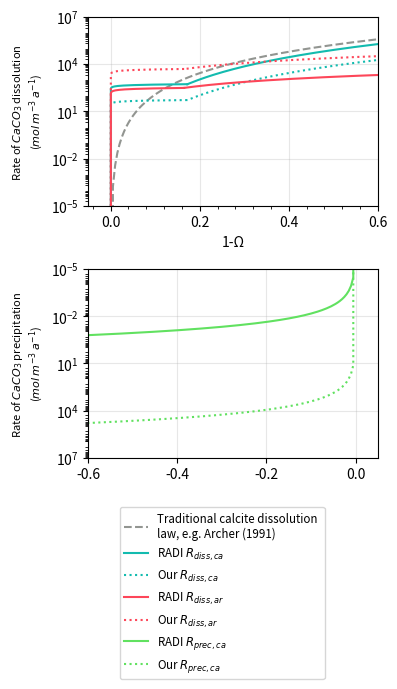

Python code for this plot: (Note: this script raises an exception after producing the figure.)
import numpy as np
from matplotlib import pyplot as plt
import matplotlib.ticker 
from matplotlib.ticker import AutoMinorLocator

#Rate expressions from RADIv1 paper (Sulpis et al., 2022) vs our rate expressions

#Calcite and aragonite concentrations
Ca = 10e4 # mol/m3
Ar = 10e4 # mol/m3

#List of saturation states
Ω_ca  = np.linspace(-1, 1, 400)
Ω_ca1 = np.linspace(0.828, 1, 400)
Ω_ca2 = np.linspace(-1, 0.828, 400)

Ω_ar1 = np.linspace(0.835, 1, 400)
Ω_ar2 = np.linspace(-1, 0.835, 400)

##RATE CONSTANTS##
#Dissolution
# 0.828 < Ω_ca < 1 
radi_k_diss_ca1 = 6.3e-3 # /yr
k_diss_ca1 = 1.7e-4/100*365 # /yr
# Ω_ca =< 0.828 
radi_k_diss_ca2 = 20 # /yr
k_diss_ca2 = 0.54/100*365 # /yr

# 0.835 < Ω_ar < 1 
radi_k_diss_ar1 = 3.8e-3 # /yr
k_diss_ar1 = 0.0166/100*365 # /yr
# Ω_ar =< 0.835 
radi_k_diss_ar2 = 4.2e-2 # /yr
k_diss_ar2 = 0.18/100*365 # /yr

#Precipitation
radi_k_prec_ca = 0.4 # mol/m3/a
k_prec_ca = 1.5e5 # mol/m3/a

##RATE EXPRESSIONS##
#Traditional
R_diss_ca = Ca*0.1*365*(1-Ω_ca)**4.5

# 0.828 < Ω_ca < 1 
radi_R_diss_ca1 = Ca*radi_k_diss_ca1*(1-Ω_ca1)**0.11
R_diss_ca1 = Ca*k_diss_ca1*(1-Ω_ca1)**0.11

# Ω_ca =< 0.828 
radi_R_diss_ca2 = Ca*radi_k_diss_ca2*(1-Ω_ca2)**4.7
R_diss_ca2 = Ca*k_diss_ca2*(1-Ω_ca2)**4.7

# 0.835 < Ω_ar < 1 
radi_R_diss_ar1 = Ar*radi_k_diss_ar1*(1-Ω_ar1)**0.13
R_diss_ar1 = Ar*k_diss_ar1*(1-Ω_ar1)**0.13

# Ω_ar =< 0.835 
radi_R_diss_ar2 = Ar*radi_k_diss_ar2*(1-Ω_ar2)**1.46
R_diss_ar2 = Ar*k_diss_ar2*(1-Ω_ar2)**1.46

#Precipitation
radi_R_prec_ca = radi_k_prec_ca*abs(Ω_ca-1)**1.76
R_prec_ca = k_prec_ca*abs(Ω_ca-1)**1.76

##PLOTS##
fig, (ax1, ax2) = plt.subplots(2, 1, dpi=300, figsize=(4, 5))

#Plot rate of CaCO3 dissolution against 1-Ω
ax1.plot(1-Ω_ca, R_diss_ca, c='xkcd:grey', linestyle='--', label='Traditional calcite dissolution \nlaw, e.g. Archer (1991)')

ax1.plot(1-Ω_ca1, radi_R_diss_ca1, c='xkcd:topaz', label='RADI $R_{diss, ca}$')
ax1.plot(1-Ω_ca2, radi_R_diss_ca2, c='xkcd:topaz')

ax1.plot(1-Ω_ca1, R_diss_ca1, c='xkcd:topaz', linestyle=':', label='Our $R_{diss, ca}$')
ax1.plot(1-Ω_ca2, R_diss_ca2, c='xkcd:topaz', linestyle=':')

ax1.plot(1-Ω_ar1, radi_R_diss_ar1, c='xkcd:watermelon', label='RADI $R_{diss, ar}$')
ax1.plot(1-Ω_ar2, radi_R_diss_ar2, c='xkcd:watermelon')

ax1.plot(1-Ω_ar1, R_diss_ar1, c='xkcd:watermelon', linestyle=':', label='Our $R_{diss, ar}$')
ax1.plot(1-Ω_ar2, R_diss_ar2, c='xkcd:watermelon', linestyle=':')

#Plot rate of CaCO3 precipitation against 1-Ω
ax2.plot(Ω_ca-1, radi_R_prec_ca, c='xkcd:lightish green', label='RADI $R_{prec, ca}$')
ax2.plot(Ω_ca-1, R_prec_ca, c='xkcd:lightish green', linestyle=':', label='Our $R_{prec, ca}$')

#Labels and gridlines
ax1.set_xlabel('1-Ω')
ax1.set_ylabel('Rate of $ {CaCO_3}$ dissolution \n($mol$ $m^{-3}$ $a^{-1}$)', fontsize=8)
ax1.set_yscale('log')

ax2.set_ylabel('Rate of $ {CaCO_3}$ precipitation \n($mol$ $m^{-3}$ $a^{-1}$)', fontsize=8)
ax2.set_yscale('log')
ax2.invert_yaxis()

ax1.xaxis.set_minor_locator(AutoMinorLocator(5))
locmin = matplotlib.ticker.LogLocator(base=10.0, subs=np.arange(2, 10) * .1,
                                      numticks=100)
ax1.yaxis.set_minor_locator(locmin)
ax1.yaxis.set_minor_formatter(matplotlib.ticker.NullFormatter())
ax2.yaxis.set_minor_locator(locmin)
ax2.yaxis.set_minor_formatter(matplotlib.ticker.NullFormatter())

ax1.set_xlim(-0.05, 0.6)
ax2.set_xlim(-0.6, 0.05)
ax1.set_ylim(1e-5, 1e7)
ax2.set_ylim(1e7, 1e-5)

#Plot legend
leg = fig.legend(bbox_to_anchor=(0.82, -0.01), 
            fontsize='small')

ax1.grid(alpha=0.3, which='major')
ax2.grid(alpha=0.3, which='major')

fig.tight_layout()

plt.savefig("figures/rates_compared.png", bbox_inches='tight')

